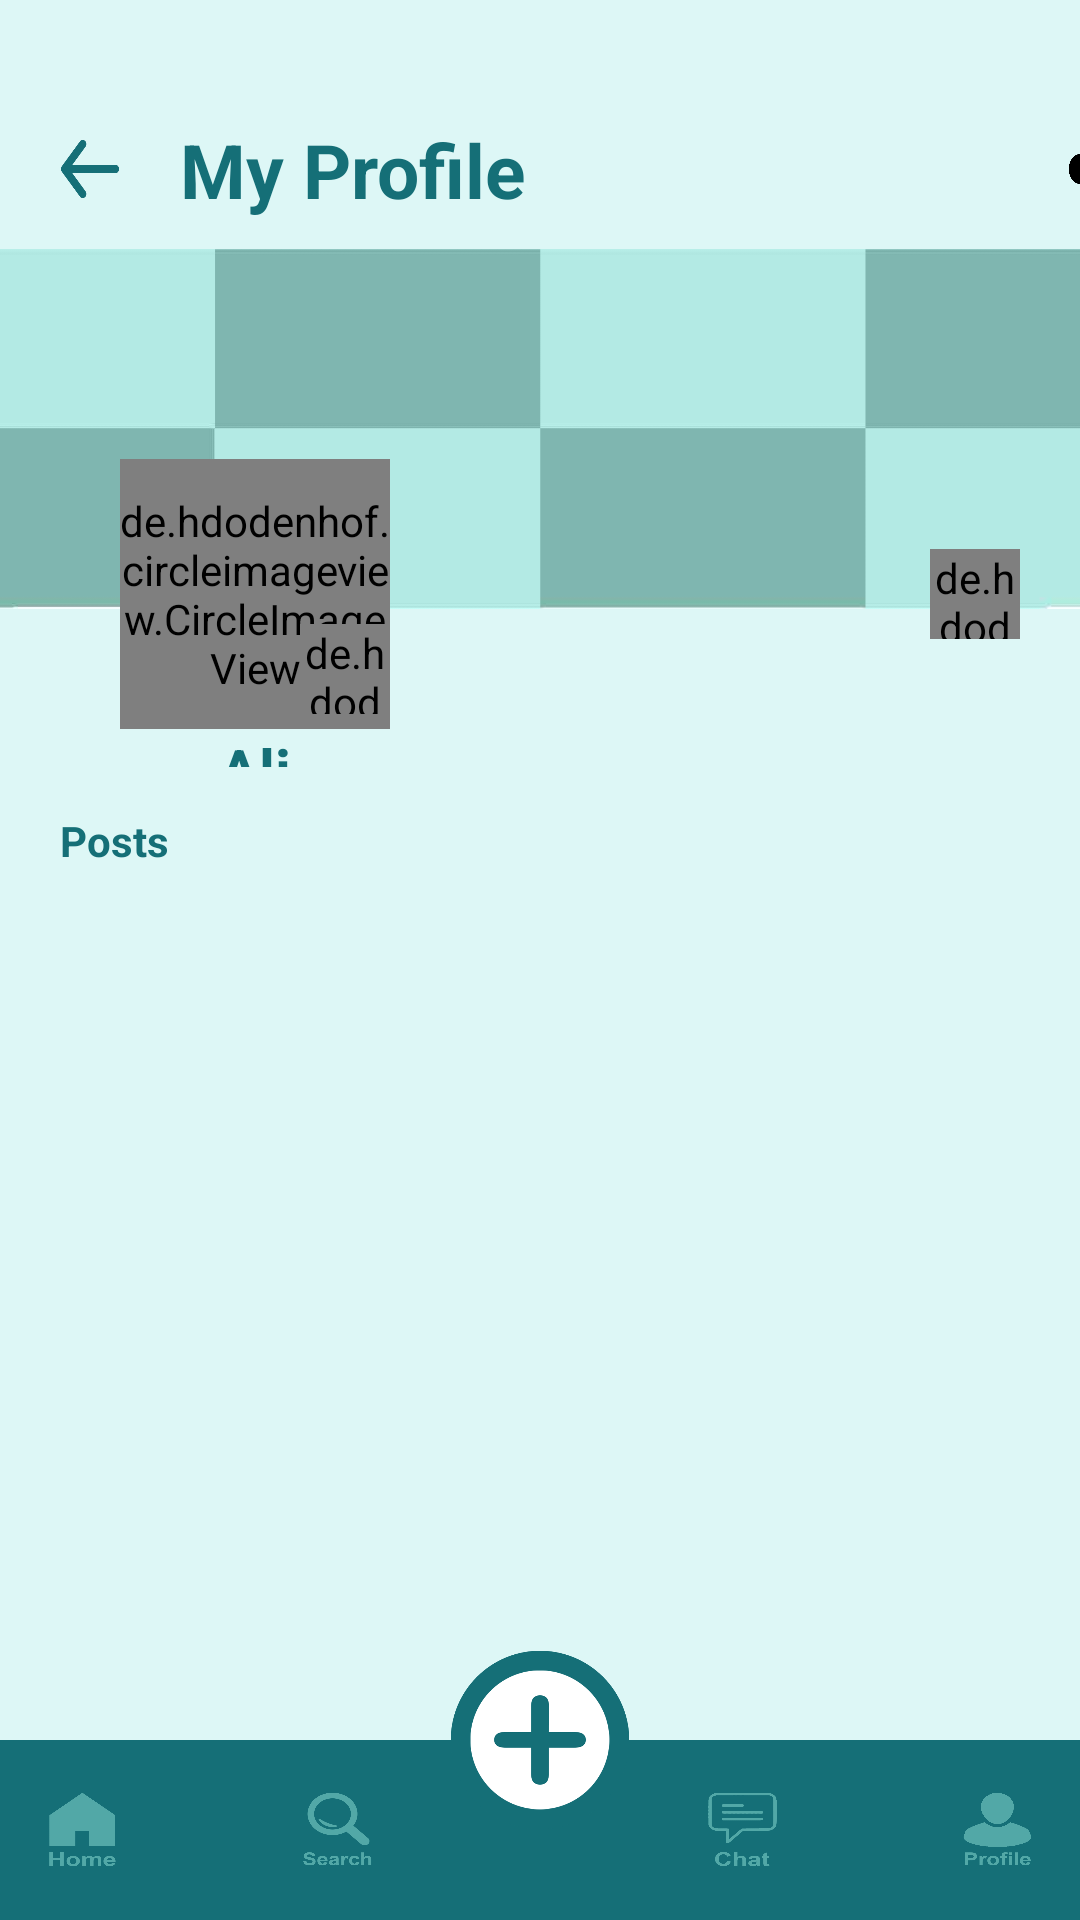

The Android layout XML behind this screen, and the referenced resources:
<!-- AndroidManifest.xml: application theme Theme.I210450 -->
<!-- res/layout/activity_profile_page.xml -->
<?xml version="1.0" encoding="utf-8"?>
<RelativeLayout xmlns:android="http://schemas.android.com/apk/res/android"
    xmlns:app="http://schemas.android.com/apk/res-auto"
    xmlns:tools="http://schemas.android.com/tools"
    android:layout_width="match_parent"
    android:layout_height="match_parent"
    tools:context=".profile_page"
    android:background="#ddf7f6">
    <LinearLayout
        android:layout_width="match_parent"
        android:layout_height="match_parent"
        android:orientation="vertical">

        <LinearLayout
            android:layout_width="match_parent"
            android:layout_height="0dp"
            android:layout_weight="1.3"
            android:orientation="horizontal"
            android:paddingTop="30dp">

            <Button
                android:id="@+id/back_button"
                android:layout_width="20dp"
                android:layout_height="20dp"
                android:layout_gravity="center_vertical"
                android:layout_marginStart="20dp"
                android:background="@drawable/back_arrow"/>

            <TextView
                android:layout_width="wrap_content"
                android:layout_height="wrap_content"
                android:layout_gravity="center_vertical"
                android:layout_marginStart="20dp"
                android:text="My Profile"
                android:textSize="25sp"
                android:textStyle="bold"
                android:textColor="#156f77"/>

            <ImageButton
                android:id="@+id/bt_settings"
                android:layout_width="40dp"
                android:layout_height="40dp"
                android:layout_gravity="center_vertical"
                android:layout_marginStart="175dp"
                android:background="@drawable/settings_dots"
                android:scaleY="0.25"
                android:scaleX="0.7"/>

        </LinearLayout>

        <RelativeLayout
            android:layout_width="match_parent"
            android:layout_height="0dp"
            android:layout_weight="2.7">

            <ImageView
                android:id="@+id/background_img"
                android:layout_width="match_parent"
                android:layout_height="120dp"
                android:src="@drawable/ali_backdrop"
                android:scaleType="centerCrop"/>

            <de.hdodenhof.circleimageview.CircleImageView
                android:id="@+id/ali_profilepic"
                android:layout_width="90dp"
                android:layout_height="90dp"
                android:layout_marginTop="70dp"
                android:layout_marginStart="40dp"
                android:src="@drawable/ali_circle"/>

            <de.hdodenhof.circleimageview.CircleImageView
                android:id="@+id/edit_bgpic_bt"
                android:layout_width="30dp"
                android:layout_height="30dp"
                android:layout_marginTop="100dp"
                android:layout_alignParentEnd="true"
                android:layout_marginEnd="20dp"
                android:src="@drawable/edit_icon"/>

            <de.hdodenhof.circleimageview.CircleImageView
                android:id="@+id/edit_pfpic_bt"
                android:clickable="true"
                android:layout_width="30dp"
                android:layout_height="30dp"
                android:layout_alignBottom="@id/ali_profilepic"
                android:layout_alignEnd="@id/ali_profilepic"
                android:layout_marginBottom="5dp"
                android:src="@drawable/edit_icon"/>

            <TextView
                android:id="@+id/username_text"
                android:textAlignment="center"
                android:gravity="center"
                android:layout_width="wrap_content"
                android:layout_height="wrap_content"
                android:layout_alignStart="@id/ali_profilepic"
                android:layout_alignEnd="@id/ali_profilepic"
                android:layout_below="@id/ali_profilepic"
                android:text="Ali"
                android:textSize="20sp"
                android:textStyle="bold"
                android:textColor="#156f77"/>

            <TextView
                android:layout_width="wrap_content"
                android:layout_height="wrap_content"
                android:layout_marginStart="50dp"
                android:layout_below="@id/username_text"
                android:text="Islamabad"
                android:textSize="15sp"
                android:textStyle="bold"
                android:textColor="#918b8b"/>
        </RelativeLayout>

        <LinearLayout
            android:layout_width="match_parent"
            android:layout_height="0dp"
            android:layout_weight="6"
            android:orientation="vertical">

            <RelativeLayout
                android:layout_width="match_parent"
                android:layout_height="wrap_content"
                android:layout_marginTop="15dp">

                <TextView
                    android:layout_width="wrap_content"
                    android:layout_height="wrap_content"
                    android:layout_marginStart="20dp"
                    android:text="Posts"
                    android:textColor="#156f77"
                    android:textStyle="bold"/>

            </RelativeLayout>

            <LinearLayout
                android:layout_width="match_parent"
                android:layout_height="wrap_content">

                <androidx.recyclerview.widget.RecyclerView
                    android:id="@+id/recycle_favorite_mentors"
                    android:layout_width="match_parent"
                    android:layout_height="match_parent"
                    android:scrollHorizontally="true">


                </androidx.recyclerview.widget.RecyclerView>
            </LinearLayout>

        </LinearLayout>

    </LinearLayout>

    <LinearLayout
        android:id="@+id/taskbar"
        android:layout_width="match_parent"
        android:layout_height="60dp"
        android:layout_alignParentBottom="true"
        android:orientation="horizontal"
        android:layout_centerHorizontal="true"
        android:background="#156f77"
        android:gravity="center">

        <Button
            android:id="@+id/bthome"
            android:layout_width="35dp"
            android:layout_height="35dp"
            android:background="@drawable/home_taskbar"
            android:scaleY="0.7"
            android:scaleX="0.65"/>

        <Button
            android:id="@+id/btsearch"
            android:layout_width="35dp"
            android:layout_height="35dp"
            android:layout_marginStart="50dp"
            android:layout_marginEnd="50dp"
            android:background="@drawable/search_taskbar"
            android:scaleY="0.7"
            android:scaleX="0.65"/>

        <Button
            android:id="@+id/btchat"
            android:layout_width="35dp"
            android:layout_height="35dp"
            android:layout_marginEnd="50dp"
            android:layout_marginStart="50dp"
            android:background="@drawable/chat_taskbar"
            android:scaleY="0.7"
            android:scaleX="0.65"/>

        <Button
            android:id="@+id/btprofile"
            android:layout_width="35dp"
            android:layout_height="35dp"
            android:background="@drawable/profile_taskbar"
            android:scaleY="0.7"
            android:scaleX="0.65"/>

    </LinearLayout>
    <Button
        android:id="@+id/btaddcontent"
        android:layout_width="60dp"
        android:layout_height="60dp"
        android:background="@drawable/plus_sign2"
        android:layout_centerHorizontal="true"
        android:layout_alignParentBottom="true"
        android:layout_marginBottom="30dp"/>

</RelativeLayout>
<!-- resources referenced by this layout -->
<resources>
  <!-- drawable ali_backdrop: jpg bitmap (drawable, 8064 bytes) -->
  <!-- drawable ali_circle: png bitmap (drawable, 118129 bytes) -->
  <!-- drawable back_arrow: png bitmap (drawable, 5051 bytes) -->
  <!-- drawable chat_taskbar: png bitmap (drawable, 17860 bytes) -->
  <!-- drawable edit_icon: png bitmap (drawable, 56452 bytes) -->
  <!-- drawable home_taskbar: png bitmap (drawable, 14319 bytes) -->
  <!-- drawable plus_sign2: png bitmap (drawable, 34759 bytes) -->
  <!-- drawable profile_taskbar: png bitmap (drawable, 14603 bytes) -->
  <!-- drawable search_taskbar: png bitmap (drawable, 26333 bytes) -->
  <!-- drawable settings_dots: png bitmap (drawable, 4833 bytes) -->
  <style name="Theme.I210450" parent="Base.Theme.I210450" />
  <style name="Base.Theme.I210450" parent="Theme.AppCompat.Light.NoActionBar">
          <item name="android:windowTranslucentStatus">true</item>
          
          
      </style>
</resources>
